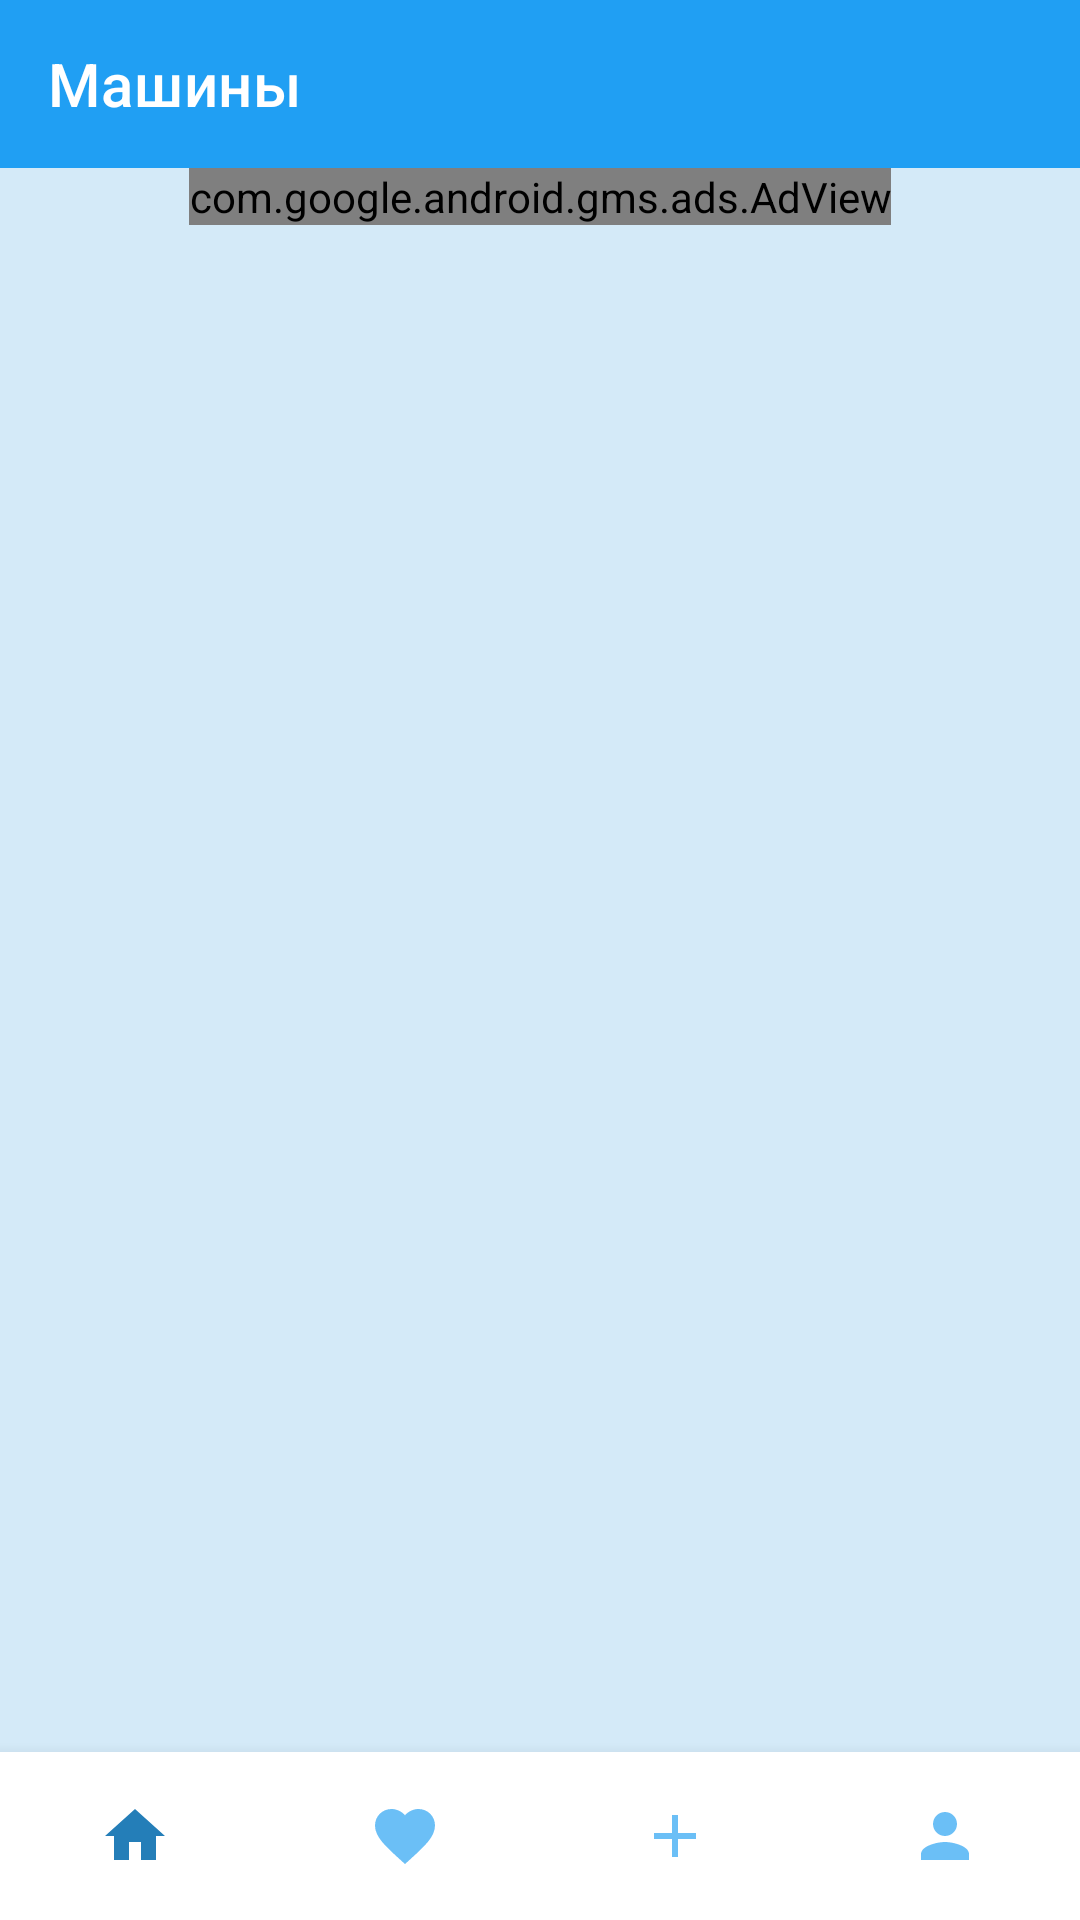

Reconstruct the res/layout file that produces this screen, plus the resources it refers to.
<!-- AndroidManifest.xml: application theme NoToolbar -->
<!-- res/layout/activity_main.xml -->
<?xml version="1.0" encoding="utf-8"?>
<androidx.drawerlayout.widget.DrawerLayout xmlns:android="http://schemas.android.com/apk/res/android"
    xmlns:app="http://schemas.android.com/apk/res-auto"
    xmlns:tools="http://schemas.android.com/tools"
    android:layout_width="match_parent"
    android:layout_height="match_parent"
    android:fitsSystemWindows="true"
    android:id="@+id/drawer_layout"
    tools:openDrawer="start"
    tools:context=".MainActivity">
    <include
        android:id="@+id/main_content"
        layout="@layout/main_content"
        android:layout_width="match_parent"
        android:layout_height="match_parent"/>

    <com.google.android.material.navigation.NavigationView
        android:id="@+id/nav_view"
        app:headerLayout="@layout/nav_header"
        android:layout_gravity ="start"
        android:fitsSystemWindows="true"
        app:menu="@menu/drawer_menu"
        android:layout_width="wrap_content"
        android:layout_height="match_parent" />
</androidx.drawerlayout.widget.DrawerLayout>
<!-- res/layout/main_content.xml (included above) -->
<?xml version="1.0" encoding="utf-8"?>
<androidx.constraintlayout.widget.ConstraintLayout
    xmlns:android="http://schemas.android.com/apk/res/android"
    xmlns:app="http://schemas.android.com/apk/res-auto"
    xmlns:tools="http://schemas.android.com/tools"
    android:layout_width="match_parent"
    android:background="@color/background_item"
    android:layout_height="match_parent">

    <androidx.appcompat.widget.Toolbar
        android:id="@+id/toolbar"
        android:layout_width="match_parent"
        android:layout_height="wrap_content"
        android:background="@color/headercolor"
        android:minHeight="?attr/actionBarSize"
        android:theme="?attr/actionBarTheme"
        app:layout_constraintEnd_toEndOf="parent"
        app:layout_constraintStart_toStartOf="parent"
        app:layout_constraintTop_toTopOf="parent"
        app:title="Машины" />

    <androidx.recyclerview.widget.RecyclerView
        android:id="@+id/rc_view"
        android:layout_width="0dp"
        android:layout_height="0dp"
        android:paddingBottom="5dp"
        app:layout_constraintBottom_toTopOf="@+id/b_nav_view"
        app:layout_constraintEnd_toEndOf="parent"
        app:layout_constraintStart_toStartOf="parent"
        app:layout_constraintTop_toBottomOf="@+id/ad_banner" />

    <com.google.android.material.bottomnavigation.BottomNavigationView
        android:id="@+id/b_nav_view"
        android:layout_width="match_parent"
        android:layout_height="wrap_content"
        app:itemIconTint="@drawable/bottom_nav_selector"
        app:labelVisibilityMode="unlabeled"
        app:layout_constraintBottom_toBottomOf="parent"
        app:layout_constraintEnd_toEndOf="parent"
        app:layout_constraintStart_toStartOf="parent"
        app:menu="@menu/bottom_main_menu" />

    <TextView
        android:id="@+id/tv_empty"
        android:textColor="@color/teal_200"
        android:visibility="gone"
        android:layout_width="wrap_content"
        android:textSize="24sp"
        android:layout_height="wrap_content"
        android:text="Empty"
        app:layout_constraintBottom_toBottomOf="@+id/rc_view"
        app:layout_constraintEnd_toEndOf="parent"
        app:layout_constraintStart_toStartOf="parent"
        app:layout_constraintTop_toBottomOf="@+id/toolbar" />

    <com.google.android.gms.ads.AdView
        android:id="@+id/ad_banner"
        android:layout_width="wrap_content"
        android:layout_height="wrap_content"
        app:adSize="BANNER"
        app:adUnitId = "@string/ad_id"
        app:layout_constraintEnd_toEndOf="parent"
        app:layout_constraintStart_toStartOf="parent"
        app:layout_constraintTop_toBottomOf="@+id/toolbar" />
</androidx.constraintlayout.widget.ConstraintLayout>
<!-- res/layout/nav_header.xml (included above) -->
<?xml version="1.0" encoding="utf-8"?>
<androidx.constraintlayout.widget.ConstraintLayout xmlns:android="http://schemas.android.com/apk/res/android"
    xmlns:app="http://schemas.android.com/apk/res-auto"
    xmlns:tools="http://schemas.android.com/tools"
    android:layout_width="match_parent"
    android:layout_height="170dp"
    android:background="@color/headercolor"
    android:padding="8dp">

    <ImageView
        android:id="@+id/imAcc"
        android:layout_width="90dp"
        android:layout_height="90dp"
        android:layout_marginStart="8dp"
        android:layout_marginBottom="8dp"
        app:layout_constraintBottom_toTopOf="@+id/nav_text_accaunt"
        app:layout_constraintStart_toStartOf="parent"
        app:layout_constraintTop_toTopOf="parent"
        app:srcCompat="@drawable/ic_account" />

    <TextView
        android:id="@+id/nav_text_accaunt"
        android:layout_width="0dp"
        android:layout_height="wrap_content"
        android:layout_marginStart="8dp"
        android:text="@string/not_reg"
        android:textColor="@color/white"
        app:layout_constraintBottom_toBottomOf="parent"
        app:layout_constraintEnd_toEndOf="parent"
        app:layout_constraintStart_toStartOf="parent" />

</androidx.constraintlayout.widget.ConstraintLayout>
<!-- resources referenced by this layout -->
<resources>
  <color name="background_item">#D4EAF8</color>
  <color name="headercolor">#209FF3</color>
  <color name="teal_200">#FF03DAC5</color>
  <color name="white">#FFFFFFFF</color>
  <!-- drawable bottom_nav_selector (drawable) -->
  <?xml version="1.0" encoding="utf-8"?>
  <selector xmlns:android="http://schemas.android.com/apk/res/android">
      <item android:state_checked="true" android:color ="@color/elementscolor_selected"/>
      <item android:state_checked="false" android:color ="@color/elementscolor_no_selected"/>
  
  
  </selector>
  <string name="ad_id">/6499/example/banner</string>
  <string name="not_reg">Войдите или зарегистрируйтесь</string>
  <style name="NoToolbar" parent="Theme.MaterialComponents.DayNight.DarkActionBar">
          <item name="windowActionBar">false</item>
          <item name="windowNoTitle">true</item>
          <item name="android:windowFullscreen">true</item>
      </style>
  <color name="elementscolor_selected">#247EB8</color>
  <color name="elementscolor_no_selected">#6BBFF6</color>
</resources>
